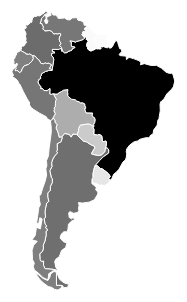
D3 v5 page, settled after 360 driven frames (6 s of simulated time); the page loaded 2 data file(s).


// ── code.js
let body = d3.select("#body");

Promise.all([
  d3.json("./custom.geo.json"),
  d3.csv("./saPop.csv")
]).then(showData);

function showData(dataSources) {
  let saMap = dataSources[0];
  let saPop = dataSources[1];

  let dataIndex = {};

  for(let c of saPop){
    let country = c.Country;
    dataIndex[country] = +c.Population;
  }

  saMap.features = saMap.features.map(d => {
                          let country = d.properties.name;
                          let pop = dataIndex[country];
                          // adding a new property:
                          d.properties.population = pop;
                          return d;
                        });

  let maxPop = d3.max(saMap.features,
          d => d.properties.population);

  let medianPop = d3.median(saMap.features,
          d => d.properties.population);

  let cScale = d3.scaleLinear()
                  .domain([0, medianPop, maxPop])
                  .range(['white', 'grey', 'black']);

  let projection = d3.geoMercator()
                     .scale(200)
                     .translate([400, 400/3]);

  let geoPath = d3.geoPath()
                  .projection(projection);

  body.selectAll('path')
      .data(saMap.features)
      .enter()
      .append('path')
      .attr('d', d => geoPath(d))
      .attr('stroke', 'white')
      .attr('fill',
          d => d.properties.population ?
               cScale(d.properties.population):
               'white');
}


### data: custom.geo.json
{
 "type": "FeatureCollection",
 "features": [
  {
   "type": "Feature",
   "properties": {
    "scalerank": 1,
    "featurecla": "Admin-0 country",
    "labelrank": 2,
    "sovereignt": "Argentina",
    "sov_a3": "ARG",
    "adm0_dif": 0,
    "level": 2,
    "type": "Sovereign country",
    "admin": "Argentina",
    "adm0_a3": "ARG",
    "geou_dif": 0,
    "geounit": "Argentina",
    "gu_a3": "ARG",
    "su_dif": 0,
    "subunit": "Argentina",
    "su_a3": "ARG",
    "brk_diff": 0,
    "name": "Argentina",
    "name_long": "Argentina",
    "brk_a3": "ARG",
    "brk_name": "Argentina",
    "brk_group": null,
    "abbrev": "Arg.",
    "postal": "AR",
    "formal_en": "Argentine Republic",
    "formal_fr": null,
    "note_adm0": null,
    "note_brk": null,
    "name_sort": "Argentina",
    "name_alt": null,
    "mapcolor7": 3,
    "mapcolor8": 1,
    "mapcolor9": 3,
    "mapcolor13": 13,
    "pop_est": 40913584,
    "gdp_md_est": 573900,
    "pop_year": -99,
    "lastcensus": 2010,
    "gdp_year": -99,
    "economy": "5. Emerging region: G20",
    "...": "24 more keys"
   },
   "geometry": {
    "type": "MultiPolygon",
    "coordinates": "[... 2 items]"
   }
  },
  {
   "type": "Feature",
   "properties": {
    "scalerank": 1,
    "featurecla": "Admin-0 country",
    "labelrank": 3,
    "sovereignt": "Bolivia",
    "sov_a3": "BOL",
    "adm0_dif": 0,
    "level": 2,
    "type": "Sovereign country",
    "admin": "Bolivia",
    "adm0_a3": "BOL",
    "geou_dif": 0,
    "geounit": "Bolivia",
    "gu_a3": "BOL",
    "su_dif": 0,
    "subunit": "Bolivia",
    "su_a3": "BOL",
    "brk_diff": 0,
    "name": "Bolivia",
    "name_long": "Bolivia",
    "brk_a3": "BOL",
    "brk_name": "Bolivia",
    "brk_group": null,
    "abbrev": "Bolivia",
    "postal": "BO",
    "formal_en": "Plurinational State of Bolivia",
    "formal_fr": null,
    "note_adm0": null,
    "note_brk": null,
    "name_sort": "Bolivia",
    "name_alt": null,
    "mapcolor7": 1,
    "mapcolor8": 5,
    "mapcolor9": 2,
    "mapcolor13": 3,
    "pop_est": 9775246,
    "gdp_md_est": 43270,
    "pop_year": -99,
    "lastcensus": 2001,
    "gdp_year": -99,
    "economy": "5. Emerging region: G20",
    "...": "24 more keys"
   },
   "geometry": {
    "type": "Polygon",
    "coordinates": "[... 1 items]"
   }
  },
  {
   "type": "Feature",
   "properties": {
    "scalerank": 1,
    "featurecla": "Admin-0 country",
    "labelrank": 2,
    "sovereignt": "Brazil",
    "sov_a3": "BRA",
    "adm0_dif": 0,
    "level": 2,
    "type": "Sovereign country",
    "admin": "Brazil",
    "adm0_a3": "BRA",
    "geou_dif": 0,
    "geounit": "Brazil",
    "gu_a3": "BRA",
    "su_dif": 0,
    "subunit": "Brazil",
    "su_a3": "BRA",
    "brk_diff": 0,
    "name": "Brazil",
    "name_long": "Brazil",
    "brk_a3": "BRA",
    "brk_name": "Brazil",
    "brk_group": null,
    "abbrev": "Brazil",
    "postal": "BR",
    "formal_en": "Federative Republic of Brazil",
    "formal_fr": null,
    "note_adm0": null,
    "note_brk": null,
    "name_sort": "Brazil",
    "name_alt": null,
    "mapcolor7": 5,
    "mapcolor8": 6,
    "mapcolor9": 5,
    "mapcolor13": 7,
    "pop_est": 198739269,
    "gdp_md_est": 1993000,
    "pop_year": -99,
    "lastcensus": 2010,
    "gdp_year": -99,
    "economy": "3. Emerging region: BRIC",
    "...": "24 more keys"
   },
   "geometry": {
    "type": "Polygon",
    "coordinates": "[... 1 items]"
   }
  },
  {
   "type": "Feature",
   "properties": {
    "scalerank": 1,
    "featurecla": "Admin-0 country",
    "labelrank": 2,
    "sovereignt": "Chile",
    "sov_a3": "CHL",
    "adm0_dif": 0,
    "level": 2,
    "type": "Sovereign country",
    "admin": "Chile",
    "adm0_a3": "CHL",
    "geou_dif": 0,
    "geounit": "Chile",
    "gu_a3": "CHL",
    "su_dif": 0,
    "subunit": "Chile",
    "su_a3": "CHL",
    "brk_diff": 0,
    "name": "Chile",
    "name_long": "Chile",
    "brk_a3": "CHL",
    "brk_name": "Chile",
    "brk_group": null,
    "abbrev": "Chile",
    "postal": "CL",
    "formal_en": "Republic of Chile",
    "formal_fr": null,
    "note_adm0": null,
    "note_brk": null,
    "name_sort": "Chile",
    "name_alt": null,
    "mapcolor7": 5,
    "mapcolor8": 1,
    "mapcolor9": 5,
    "mapcolor13": 9,
    "pop_est": 16601707,
    "gdp_md_est": 244500,
    "pop_year": -99,
    "lastcensus": 2002,
    "gdp_year": -99,
    "economy": "5. Emerging region: G20",
    "...": "24 more keys"
   },
   "geometry": {
    "type": "MultiPolygon",
    "coordinates": "[... 2 items]"
   }
  },
  {
   "type": "Feature",
   "properties": {
    "scalerank": 1,
    "featurecla": "Admin-0 country",
    "labelrank": 2,
    "sovereignt": "Colombia",
    "sov_a3": "COL",
    "adm0_dif": 0,
    "level": 2,
    "type": "Sovereign country",
    "admin": "Colombia",
    "adm0_a3": "COL",
    "geou_dif": 0,
    "geounit": "Colombia",
    "gu_a3": "COL",
    "su_dif": 0,
    "subunit": "Colombia",
    "su_a3": "COL",
    "brk_diff": 0,
    "name": "Colombia",
    "name_long": "Colombia",
    "brk_a3": "COL",
    "brk_name": "Colombia",
    "brk_group": null,
    "abbrev": "Col.",
    "postal": "CO",
    "formal_en": "Republic of Colombia",
    "formal_fr": null,
    "note_adm0": null,
    "note_brk": null,
    "name_sort": "Colombia",
    "name_alt": null,
    "mapcolor7": 2,
    "mapcolor8": 1,
    "mapcolor9": 3,
    "mapcolor13": 1,
    "pop_est": 45644023,
    "gdp_md_est": 395400,
    "pop_year": -99,
    "lastcensus": 2006,
    "gdp_year": -99,
    "economy": "6. Developing region",
    "...": "24 more keys"
   },
   "geometry": {
    "type": "Polygon",
    "coordinates": "[... 1 items]"
   }
  },
  {
   "type": "Feature",
   "properties": {
    "scalerank": 1,
    "featurecla": "Admin-0 country",
    "labelrank": 3,
    "sovereignt": "Ecuador",
    "sov_a3": "ECU",
    "adm0_dif": 0,
    "level": 2,
    "type": "Sovereign country",
    "admin": "Ecuador",
    "adm0_a3": "ECU",
    "geou_dif": 0,
    "geounit": "Ecuador",
    "gu_a3": "ECU",
    "su_dif": 0,
    "subunit": "Ecuador",
    "su_a3": "ECU",
    "brk_diff": 0,
    "name": "Ecuador",
    "name_long": "Ecuador",
… [head cut at 6 KiB]
### data: saPop.csv
Country, Population
Brazil, 211408000
Colombia, 48258494
Argentina, 43590368
Peru, 32162184
Venezuela, 31028637
Chile, 18191884
Ecuador, 17346900
Bolivia, 11248864
Paraguay, 7152703
Uruguay, 3480222
Guyana, 747884
Suriname, 541638
Falkland Is., 2563